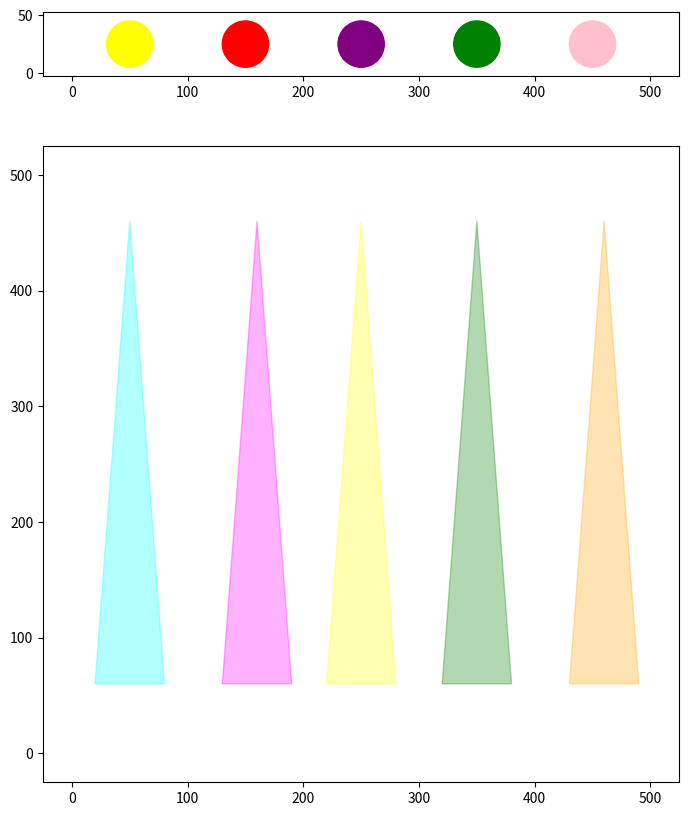

Reproduce this figure in Python. (Note: this script raises an exception after producing the figure.)


import matplotlib.pyplot as plt
import numpy as np
import random
import matplotlib.image as mpimg



def main():

    fig, (top, bottom) = plt.subplots(2, 1, gridspec_kw={'height_ratios': [1, 10]}, figsize=(10, 10))
    #Lights  
    # Adds light on top of the stage
    top.set_aspect("equal")
    top.fill([0, 500, 500, 0], [0, 0, 50, 50], color="white")
    light1 = plt.Circle((50, 25), 20, color="yellow")
    top.add_patch(light1)
    light2 = plt.Circle((150, 25), 20, color="red")
    top.add_patch(light2)
    light3 = plt.Circle((250, 25), 20, color="purple")
    top.add_patch(light3)
    light4 = plt.Circle((350, 25), 20, color="green")
    top.add_patch(light4)
    light5 = plt.Circle((450, 25), 20, color="pink")
    top.add_patch(light5)

    # Add corresponding reflection of stage lights
    blinking_polygon1 = plt.Polygon(np.array([[20, 60], [50, 460], [80, 60]]), color="cyan", alpha=0.3, zorder=10)
    bottom.add_patch(blinking_polygon1)
    blinking_polygon2 = plt.Polygon(np.array([[130, 60], [160, 460], [190, 60]]), color="magenta", alpha=0.3, zorder=10)
    bottom.add_patch(blinking_polygon2)
    blinking_polygon3 = plt.Polygon(np.array([[220, 60], [250, 460], [280, 60]]), color="yellow", alpha=0.3, zorder=10)
    bottom.add_patch(blinking_polygon3)
    blinking_polygon4 = plt.Polygon(np.array([[320, 60], [350, 460], [380, 60]]), color="green", alpha=0.3, zorder=10)
    bottom.add_patch(blinking_polygon4)
    blinking_polygon5 = plt.Polygon(np.array([[430, 60], [460, 460], [490, 60]]), color="orange", alpha=0.3, zorder=10)
    bottom.add_patch(blinking_polygon5)

    bottom.set_aspect("equal")
    bottom.fill([0, 500, 500, 0], [0, 0, 500, 500], color="white")

    #BACKDROP Background Image

    backdrop = "123.jpg"
    
    background = mpimg.imread(backdrop)
    #image2 = mping.imread(backdrop2)

    # sets size of the screen
    screen_width = bottom.get_xlim()[1]
    screen_height = bottom.get_ylim()[1]

    image_width = 490
    image_height = 380

    image_x = (screen_width - image_width) / 4
    image_y = (screen_height - image_height) / 2

    #bottom.imshow(image1, extent=[1, screen_width, 1, screen_height], alpha=0.8, zorder=2)

    bottom.imshow(background, extent=[image_x, image_x + image_width, image_y, image_y + image_height], alpha=0.4, zorder=5)
    

    #PROPS
    # starting code to make Props and bands, I think object on the middle would act as person standing. I will make a stage too, and add some audience objects,,letss see
    # lets start with making a stage

    stage =  bottom.fill([0, 500, 500, 0], [0, 0, 80, 80], color="wheat")

    #stage is working, now for props i think lets add an object on stage
    #this is visualising smoke machine i guess
    rectangle = plt.Rectangle((10, 60), 40, 100, color="gray", zorder=10)
    bottom.add_patch(rectangle)

    circle1 = plt.Circle((30, 150), 30, color="gray", zorder=10)
    bottom.add_patch(circle1)

    # i think lets add another rectangle to make it visualise as a curtain on top of the stage
    rectangle = plt.Rectangle((0, 450), 500, 80, color="Purple", zorder=10)
    bottom.add_patch(rectangle)

    # add another object visualising a person in the middle
    rectangle = plt.Rectangle((220, 130), 60, 100, color="brown", zorder=10)
    bottom.add_patch(rectangle)
    circle2 = plt.Circle((250, 250), 50, color="orange", zorder=10)
    bottom.add_patch(circle2)


        #lets add circle visualizing audience on the stage

    for h in range(10):
        circle = plt.Circle((20 + h * 50, 30), 20, color="yellow", zorder=10)
        bottom.add_patch(circle)
    
    # Lets ADD SOME CHOREOGRAPHY

    top_lights = [light1, light2, light3, light4, light5]
    blinking_polygon = [blinking_polygon1, blinking_polygon2, blinking_polygon3, blinking_polygon4,
                          blinking_polygon5]
   

    for a in range(5):
        for light, reflect_rect in zip(top_lights, blinking_polygon):  
            color = random.choice(["green", "orange", "blue"])
            light.set_color(color)
            reflect_rect.set_color(color)

        plt.title("Stage Show" + str(a + 1), fontsize="11")
        plt.savefig("Stage Show" + str(a + 1)+ '.png')
        plt.pause(0.5)
    

    plt.show()


if __name__ == "__main__":
    main()
